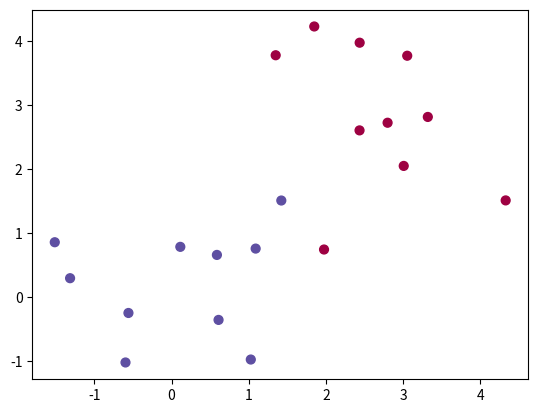

This figure's Python source:
import numpy as np
import matplotlib.pyplot as plt


"""
    Objectif : créer un algorithme capable de prédire qui est malade(1)/non-malade(0) à partir de données x1 x2 en ajustant le poids des coefficient à l'aide d'une descente du gradient
"""

def init_variables():
    '''
        génerer des poids de coefs de base aléatoires ainsi qu'un biai nul    
    '''
    bias=0
    weights=np.random.randn(2)
    print('--weights--')
    print(weights)

    return bias, weights

def dataset():
    '''
        generate dataset : taux de protéine et glucides dans l'alimentation
    '''
    ligne_par_class=10
    healthy=np.random.randn(ligne_par_class,2)+[3,3]
    sick=np.random.randn(ligne_par_class,2)
    features=np.vstack([healthy,sick])

    targets=np.concatenate((np.zeros(ligne_par_class),np.zeros(ligne_par_class)+1))
    print('--features--')
    print(features)
    print('--targets--')
    print(targets)

    return features, targets

def pre_activation(features,weights,bias):
    '''
        effectue la pré-activation : calcul de la sortie en fonction des features et de leur weights associés + biai
    '''
    z=np.dot(features,weights) + bias
    print('--pre-activation--')
    print(z)
    return z

def activation(z):
    '''
        On applique la fonction logarithmique sur le résultat de la pré-activation
    '''
    y=1/(1+np.exp(-z))
    print('--y--')
    print(y)
    return y

def derivate_activation(z):
    '''
        deriver l'activation (sigmoid)
    '''
    derivate_activation=activation(z) * (1 - activation(z))
    print('--derivate_activation--')
    print(derivate_activation)


def predict(y):
    '''
        On obtient en sortie ce qui est prédit donc 0 : non-malade ou 1 : malade (en arrondissant la resultat de la fonction d'activation)
    '''
    prediction=np.round(y)
    print('--prediction--')
    print(prediction)
    return prediction


def cost(predictions, targets):
    '''
        calcul des erreurs pour pouvoir ajuster le poids des modèles
    '''
    cost=np.mean((predictions-targets)**2)
    print('--cost--')
    print(cost)


def train(features,targets,weights,bias,predictions):
    '''
        entraînement pour adapter les weights et les bias
    '''
    epochs=150
    learning_rate=0.1

    print(f'Accuracy = {np.mean(predictions==targets)}')
    plt.scatter(features[:, 0], features[:, 1], s=40, c=targets, cmap=plt.cm.Spectral)
    plt.show()


if __name__=='__main__':
    features, targets = dataset()
    bias, weights = init_variables()
    z=pre_activation(features,weights,bias)
    y=activation(z)
    predictions=predict(y)
    derivate_activation(z)
    cost(predictions,targets)
    train(features,targets,weights,bias,predictions)
